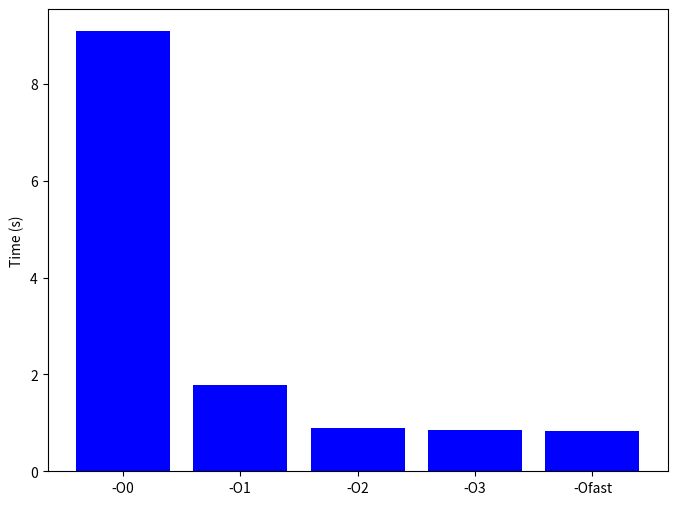
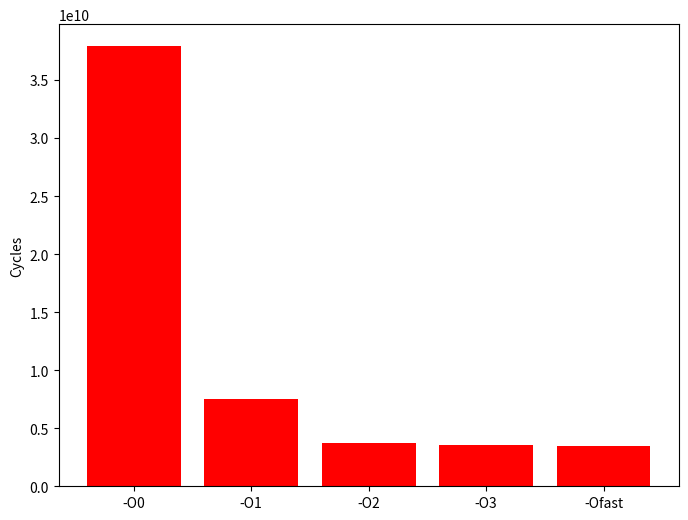
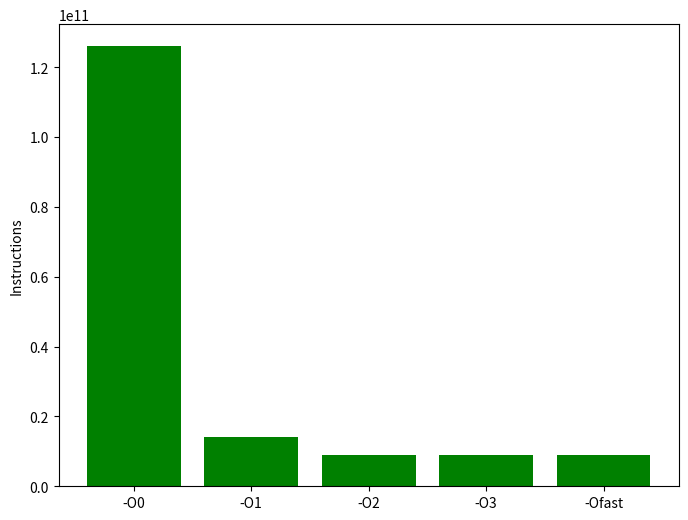
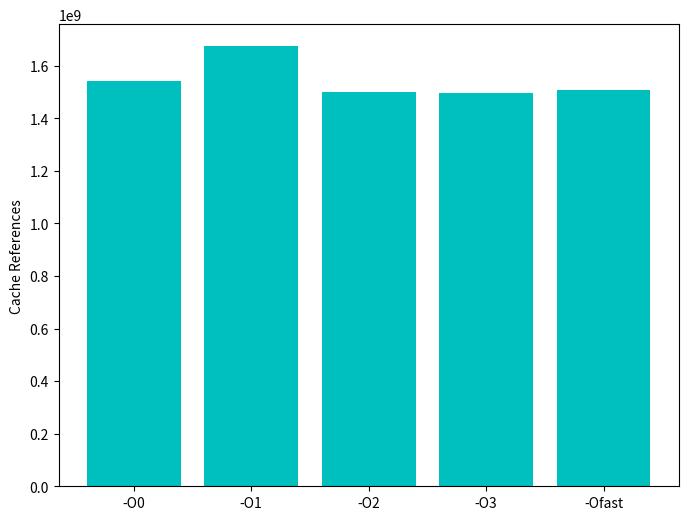
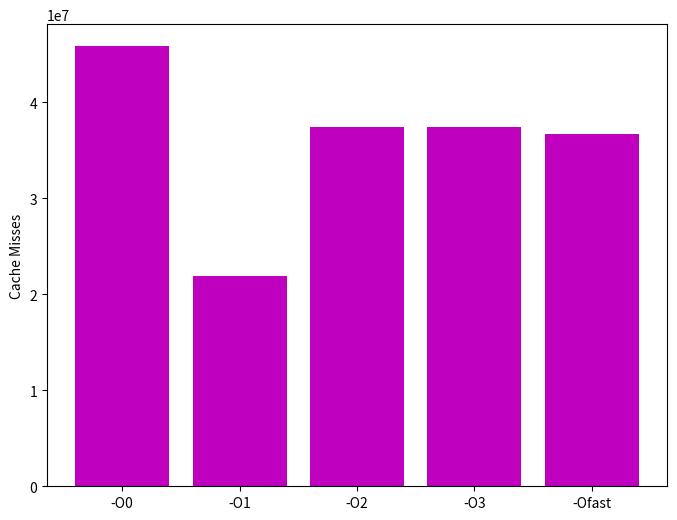
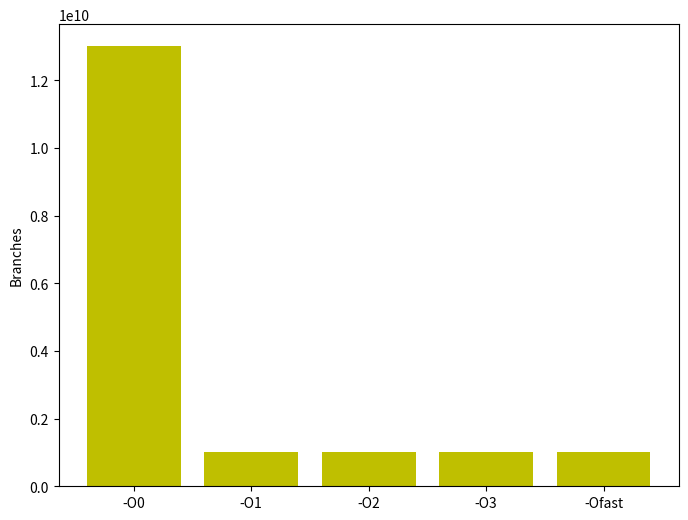
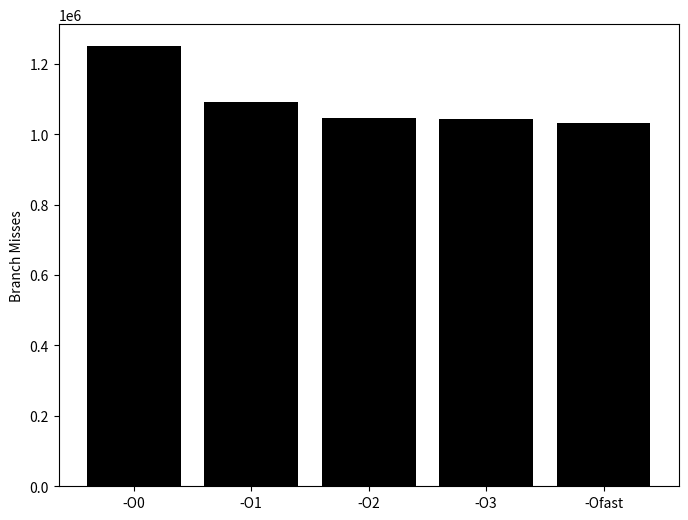

Here is the Python script that generated these plots, in order:
import matplotlib.pyplot as plt
import numpy as np

# Data from benchmark
compilation_options = ["-O0", "-O1", "-O2", "-O3", "-Ofast"]
time = [9.086, 1.776, 0.900, 0.862, 0.834]
cycles = [37910229773, 7489325981, 3700870817, 3553918859, 3465929387]
instructions = [125999059889, 14029885794, 9007852631, 9071584658, 8984289901]
cache_references = [1542097366, 1673460041, 1499107388, 1494921452, 1506828545]
cache_misses = [45832064, 21885410, 37410584, 37374643, 36658344]
branches = [13007915322, 1006632994, 999930253, 1005212048, 999063608]
branch_misses = [1249513, 1092004, 1046797, 1044127, 1032847]

# Plot data
plt.figure(figsize=(8, 6))
plt.bar(compilation_options, time, color = 'b')
plt.ylabel('Time (s)')
plt.savefig('time.png')
plt.close()

plt.figure(figsize=(8, 6))
plt.bar(compilation_options, cycles, color = 'r')
plt.ylabel('Cycles')
plt.savefig('cycles.png')
plt.close()

plt.figure(figsize=(8, 6))
plt.bar(compilation_options, instructions, color = 'g')
plt.ylabel('Instructions')
plt.savefig('instructions.png')
plt.close()

plt.figure(figsize=(8, 6))
plt.bar(compilation_options, cache_references, color = 'c')
plt.ylabel('Cache References')
plt.savefig('cache_references.png')
plt.close()

plt.figure(figsize=(8, 6))
plt.bar(compilation_options, cache_misses, color = 'm')
plt.ylabel('Cache Misses')
plt.savefig('cache_misses.png')
plt.close()

plt.figure(figsize=(8, 6))
plt.bar(compilation_options, branches, color = 'y')
plt.ylabel('Branches')
plt.savefig('branches.png')
plt.close()

plt.figure(figsize=(8, 6))
plt.bar(compilation_options, branch_misses, color = 'k')
plt.ylabel('Branch Misses')
plt.savefig('branch_misses.png')
plt.close()
